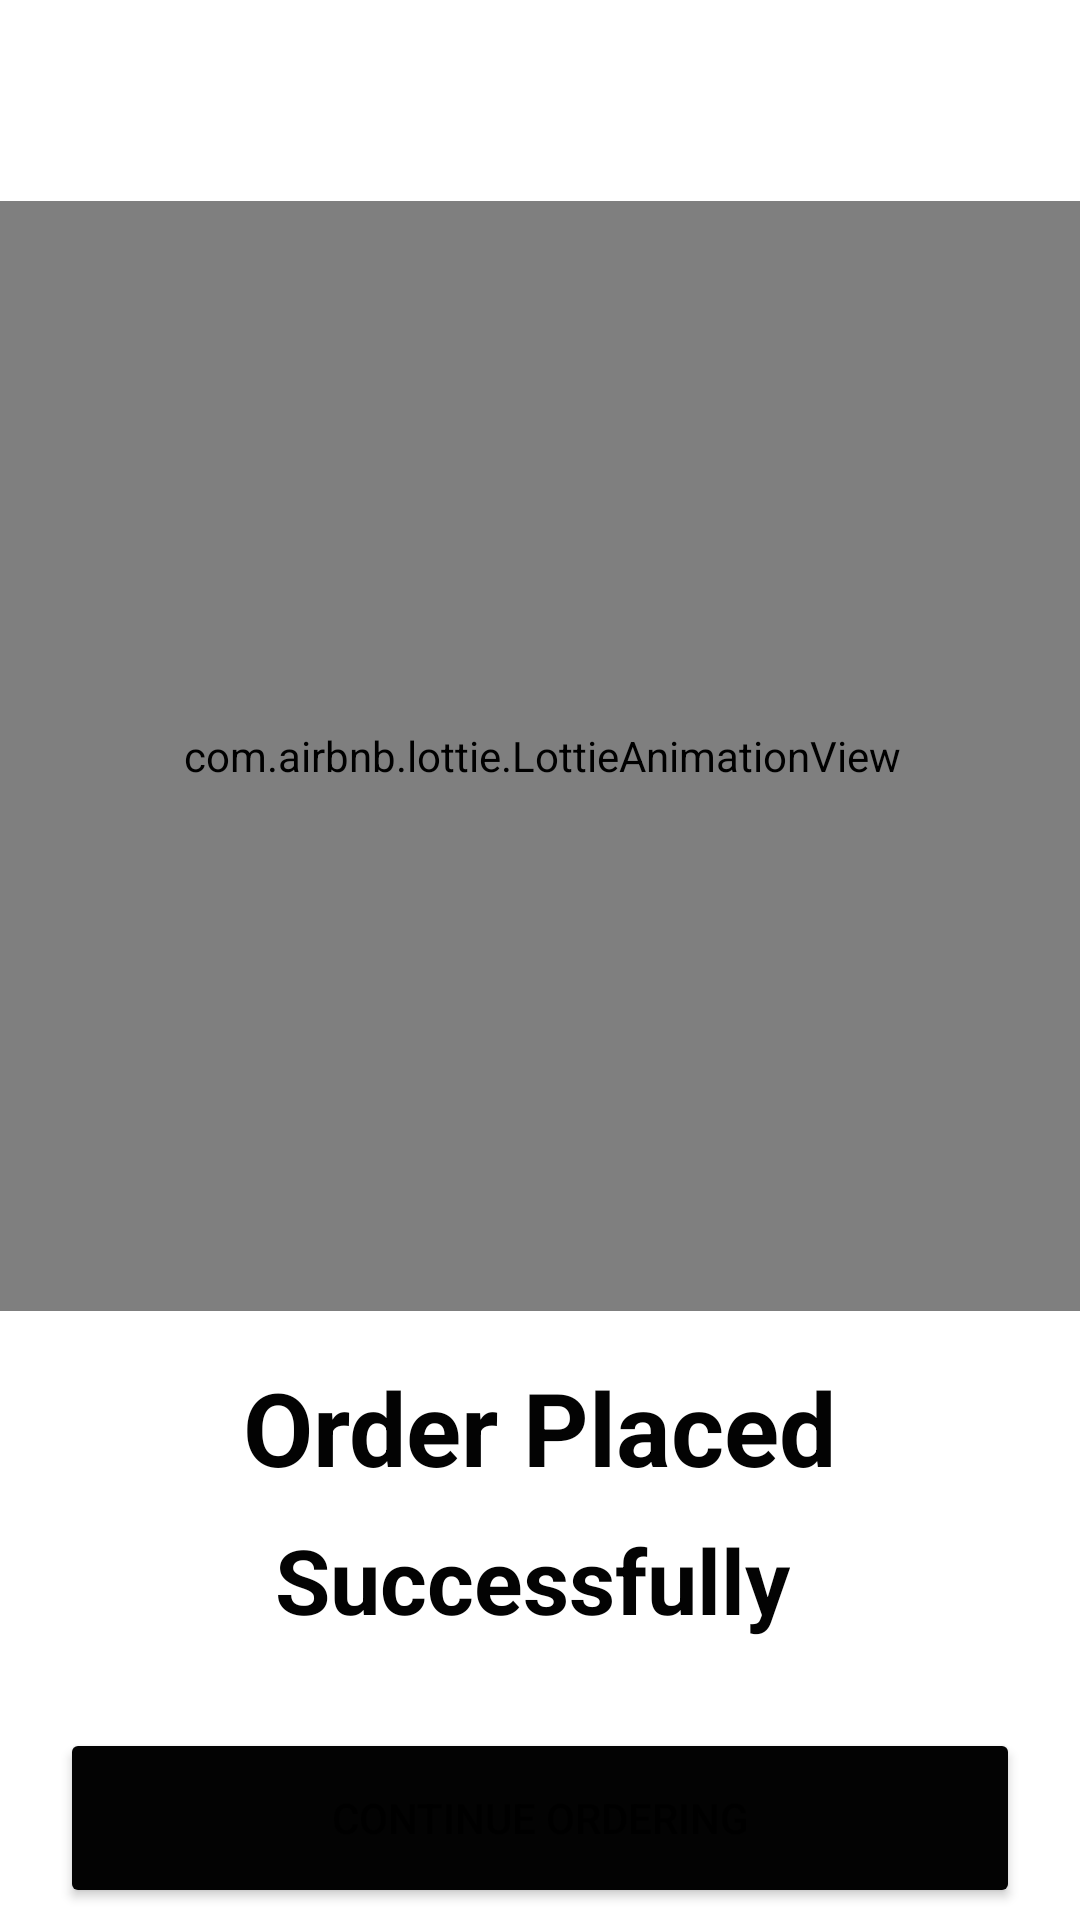

Reconstruct the res/layout file that produces this screen, plus the resources it refers to.
<!-- AndroidManifest.xml: application theme Theme.FoodOrderApp -->
<!-- res/layout/activity_order_succeess.xml -->
<?xml version="1.0" encoding="utf-8"?>
<androidx.constraintlayout.widget.ConstraintLayout xmlns:android="http://schemas.android.com/apk/res/android"
    xmlns:app="http://schemas.android.com/apk/res-auto"
    xmlns:tools="http://schemas.android.com/tools"
    android:layout_width="match_parent"
    android:layout_height="match_parent"
    tools:context=".OrderSucceessActivity">

    <com.airbnb.lottie.LottieAnimationView
        android:id="@+id/animationView"
        android:layout_width="370dp"
        android:layout_height="370dp"
        app:layout_constraintBottom_toBottomOf="parent"
        app:layout_constraintEnd_toEndOf="parent"
        app:layout_constraintHorizontal_bias="0.478"
        app:layout_constraintStart_toStartOf="parent"
        app:layout_constraintTop_toTopOf="parent"
        app:layout_constraintVertical_bias="0.248"
        app:lottie_autoPlay="true"
        app:lottie_loop="true"
        app:lottie_rawRes="@raw/order_complete_anim" />

    <TextView
        android:id="@+id/textView5"
        android:layout_width="wrap_content"
        android:layout_height="wrap_content"
        android:layout_marginTop="16dp"
        android:text="Order Placed"
        android:textColor="@color/dark_black"
        android:textSize="34sp"
        android:textStyle="bold"
        app:layout_constraintEnd_toEndOf="parent"
        app:layout_constraintStart_toStartOf="parent"
        app:layout_constraintTop_toBottomOf="@+id/animationView" />

    <TextView
        android:layout_width="wrap_content"
        android:layout_height="wrap_content"
        android:layout_marginTop="8dp"
        android:text="Successfully"
        android:textColor="@color/dark_black"
        android:textSize="30sp"
        android:textStyle="bold"
        app:layout_constraintEnd_toEndOf="parent"
        app:layout_constraintHorizontal_bias="0.487"
        app:layout_constraintStart_toStartOf="parent"
        app:layout_constraintTop_toBottomOf="@+id/textView5" />

    <Button
        android:id="@+id/buttonDone"
        android:layout_width="0dp"
        android:layout_height="60dp"
        android:layout_marginStart="20dp"
        android:layout_marginEnd="20dp"
        android:layout_marginBottom="4dp"
        android:backgroundTint="@color/dark_black"
        android:text="Continue Ordering"
        app:cornerRadius="20dp"
        app:layout_constraintBottom_toBottomOf="parent"
        app:layout_constraintEnd_toEndOf="parent"
        app:layout_constraintHorizontal_bias="1.0"
        app:layout_constraintStart_toStartOf="parent" />


</androidx.constraintlayout.widget.ConstraintLayout>
<!-- resources referenced by this layout -->
<resources>
  <color name="dark_black">#030303</color>
  <style name="Theme.FoodOrderApp" parent="Theme.MaterialComponents.DayNight.DarkActionBar">
          
          <item name="colorPrimary">@color/purple_500</item>
  
          
          <item name="colorPrimaryDark">@color/colorOfStatusBar</item>
          <item name="colorAccent">@color/colorAccent</item>
          
          <item name="colorSecondary">@color/teal_200</item>
          <item name="colorSecondaryVariant">@color/teal_700</item>
          <item name="colorOnSecondary">@color/black</item>
          
          <item name="android:statusBarColor" tools:targetApi="l">?attr/colorPrimaryVariant</item>
          
      </style>
  <color name="purple_500">#FF6200EE</color>
  <color name="colorOfStatusBar">#5D2323</color>
  <color name="colorAccent">#FFFFFF</color>
  <color name="teal_200">#FF03DAC5</color>
  <color name="teal_700">#FF018786</color>
  <color name="black">#FF000000</color>
</resources>
